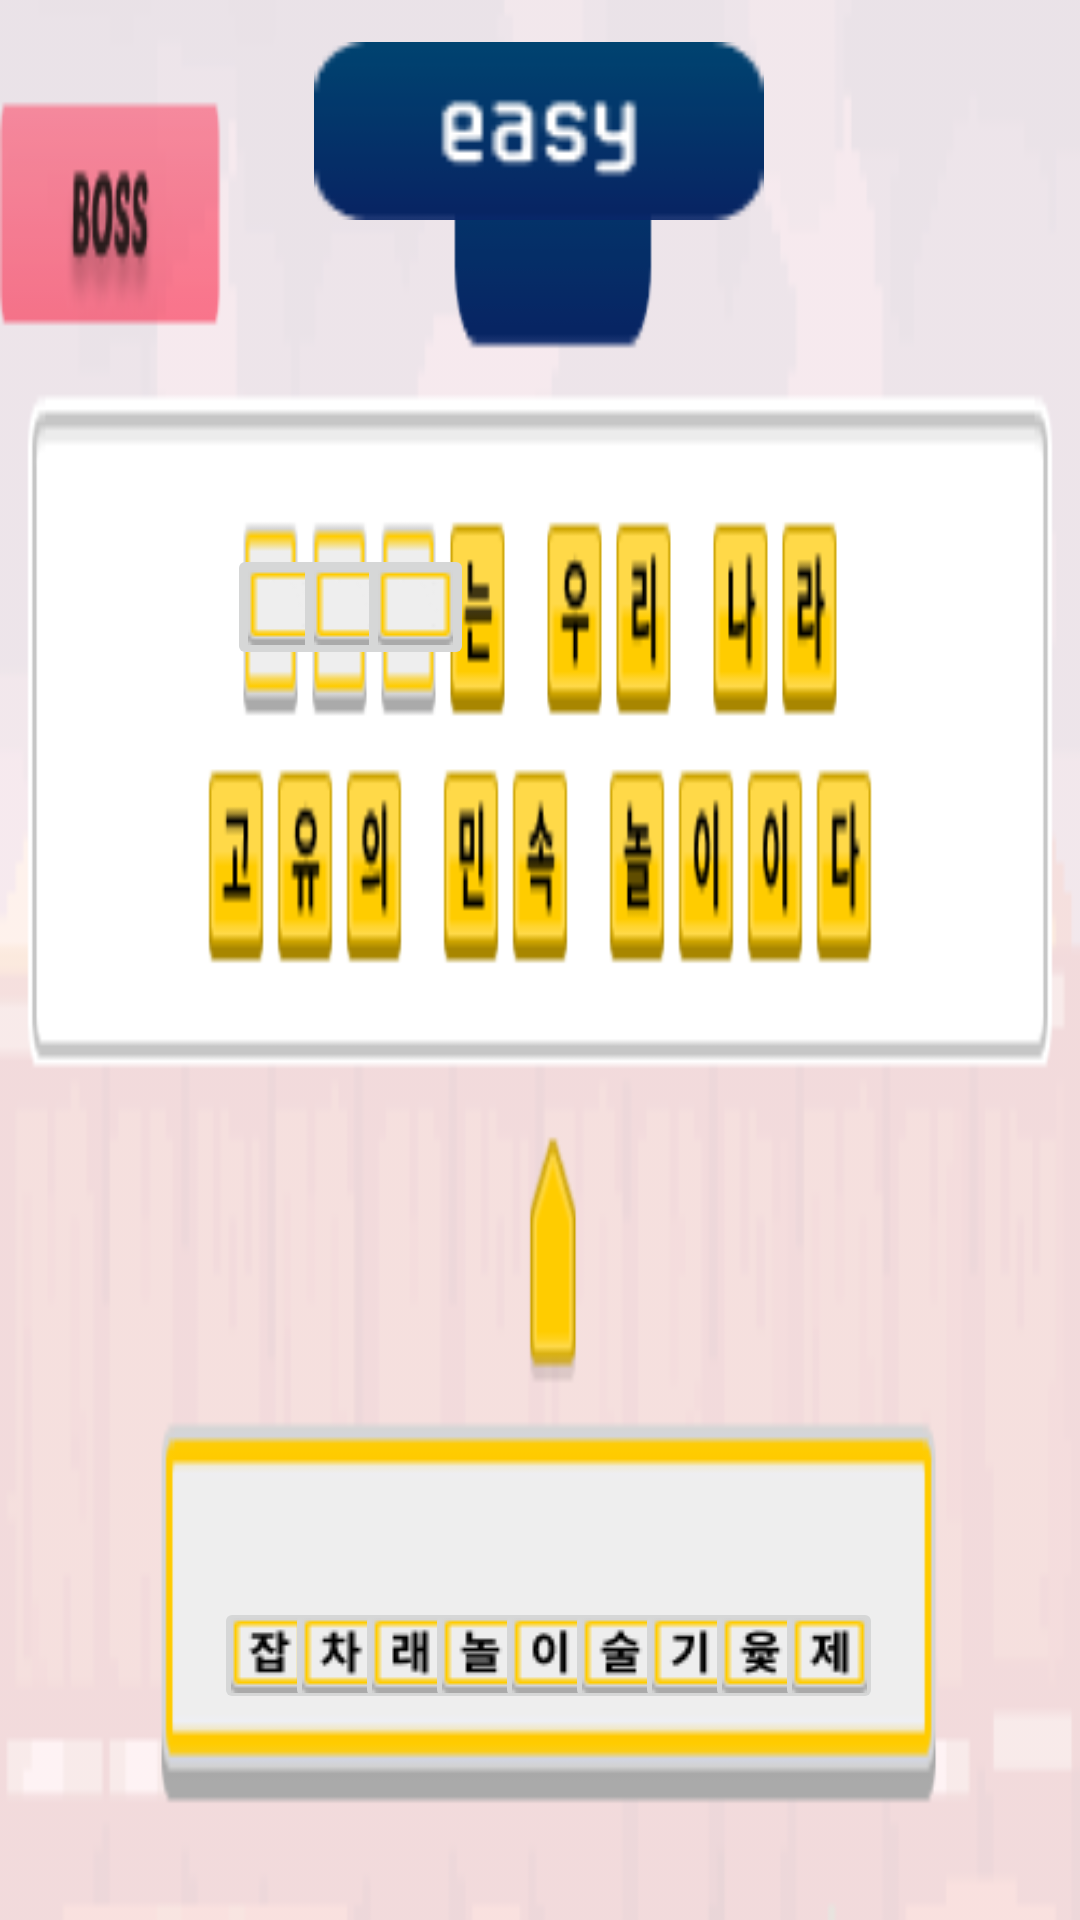

Here is an Android app screen rendered from its layout file. Give the layout XML and the strings, colors and styles it references.
<!-- AndroidManifest.xml: application theme Theme.Hello2019026380 -->
<!-- res/layout/activity_puzzleboss1.xml -->
<?xml version="1.0" encoding="utf-8"?>
<androidx.constraintlayout.widget.ConstraintLayout xmlns:android="http://schemas.android.com/apk/res/android"
    xmlns:app="http://schemas.android.com/apk/res-auto"
    xmlns:tools="http://schemas.android.com/tools"
    android:layout_width="match_parent"
    android:layout_height="match_parent"
    tools:context=".PuzzleActivityEBoss">

    

    
    
    
    
    
    


    <ImageView
        android:id="@+id/imageView2"
        android:layout_width="match_parent"
        android:layout_height="match_parent"
        android:scaleType="fitXY"
        android:src="@drawable/boss1_bg"
        tools:layout_editor_absoluteX="0dp"
        tools:layout_editor_absoluteY="0dp" />

    <ImageView
        android:layout_width="150dp"
        android:layout_height="108dp"
        android:layout_marginTop="-11dp"
        android:src="@drawable/boss1_button"
        app:layout_constraintEnd_toEndOf="parent"
        app:layout_constraintHorizontal_bias="0.499"
        app:layout_constraintStart_toStartOf="parent"
        app:layout_constraintTop_toTopOf="@+id/imageView2" />

    <ImageButton
        android:id="@+id/boss1_quiz1"
        android:layout_width="36dp"
        android:layout_height="39dp"
        android:layout_marginStart="16dp"
        android:layout_marginEnd="16dp"
        android:layout_marginBottom="16dp"
        android:src="@drawable/boss1_answer1"
        app:layout_constraintBottom_toBottomOf="parent"
        app:layout_constraintEnd_toEndOf="parent"
        app:layout_constraintHorizontal_bias="0.19"
        app:layout_constraintStart_toStartOf="parent"
        app:layout_constraintTop_toTopOf="parent"
        app:layout_constraintVertical_bias="0.91" />

    <ImageButton
        android:id="@+id/boss1_quiz2"
        android:layout_width="36dp"
        android:layout_height="39dp"
        android:layout_marginStart="16dp"
        android:layout_marginEnd="16dp"
        android:layout_marginBottom="16dp"
        android:src="@drawable/boss1_answer2"
        app:layout_constraintBottom_toBottomOf="parent"
        app:layout_constraintEnd_toEndOf="parent"
        app:layout_constraintHorizontal_bias="0.27"
        app:layout_constraintStart_toStartOf="parent"
        app:layout_constraintTop_toTopOf="parent"
        app:layout_constraintVertical_bias="0.91" />

    <ImageButton
        android:id="@+id/boss1_quiz3"
        android:layout_width="36dp"
        android:layout_height="39dp"
        android:layout_marginStart="16dp"
        android:layout_marginEnd="16dp"
        android:layout_marginBottom="16dp"
        android:src="@drawable/boss1_answer3"
        app:layout_constraintBottom_toBottomOf="parent"
        app:layout_constraintEnd_toEndOf="parent"
        app:layout_constraintHorizontal_bias="0.35"
        app:layout_constraintStart_toStartOf="parent"
        app:layout_constraintTop_toTopOf="parent"
        app:layout_constraintVertical_bias="0.91" />

    <ImageButton
        android:id="@+id/boss1_quiz4"
        android:layout_width="36dp"
        android:layout_height="39dp"
        android:layout_marginStart="16dp"
        android:layout_marginEnd="16dp"
        android:layout_marginBottom="16dp"
        android:src="@drawable/boss1_answer4"
        app:layout_constraintBottom_toBottomOf="parent"
        app:layout_constraintEnd_toEndOf="parent"
        app:layout_constraintHorizontal_bias="0.43"
        app:layout_constraintStart_toStartOf="parent"
        app:layout_constraintTop_toTopOf="parent"
        app:layout_constraintVertical_bias="0.91" />

    <ImageButton
        android:id="@+id/boss1_quiz5"
        android:layout_width="36dp"
        android:layout_height="39dp"
        android:layout_marginStart="16dp"
        android:layout_marginEnd="16dp"
        android:layout_marginBottom="16dp"
        android:src="@drawable/boss1_answer5"
        app:layout_constraintBottom_toBottomOf="parent"
        app:layout_constraintEnd_toEndOf="parent"
        app:layout_constraintHorizontal_bias="0.51"
        app:layout_constraintStart_toStartOf="parent"
        app:layout_constraintTop_toTopOf="parent"
        app:layout_constraintVertical_bias="0.91" />

    <ImageButton
        android:id="@+id/boss1_quiz6"
        android:layout_width="36dp"
        android:layout_height="39dp"
        android:layout_marginStart="16dp"
        android:layout_marginEnd="16dp"
        android:layout_marginBottom="16dp"
        android:src="@drawable/boss1_answer6"
        app:layout_constraintBottom_toBottomOf="parent"
        app:layout_constraintEnd_toEndOf="parent"
        app:layout_constraintHorizontal_bias="0.59"
        app:layout_constraintStart_toStartOf="parent"
        app:layout_constraintTop_toTopOf="parent"
        app:layout_constraintVertical_bias="0.91" />

    <ImageButton
        android:id="@+id/boss1_quiz7"
        android:layout_width="36dp"
        android:layout_height="39dp"
        android:layout_marginStart="16dp"
        android:layout_marginEnd="16dp"
        android:layout_marginBottom="16dp"
        android:src="@drawable/boss1_answer7"
        app:layout_constraintBottom_toBottomOf="parent"
        app:layout_constraintEnd_toEndOf="parent"
        app:layout_constraintHorizontal_bias="0.67"
        app:layout_constraintStart_toStartOf="parent"
        app:layout_constraintTop_toTopOf="parent"
        app:layout_constraintVertical_bias="0.91" />

    <ImageButton
        android:id="@+id/boss1_quiz8"
        android:layout_width="36dp"
        android:layout_height="39dp"
        android:layout_marginStart="16dp"
        android:layout_marginEnd="16dp"
        android:layout_marginBottom="16dp"
        android:src="@drawable/boss1_answer8"
        app:layout_constraintBottom_toBottomOf="parent"
        app:layout_constraintEnd_toEndOf="parent"
        app:layout_constraintHorizontal_bias="0.75"
        app:layout_constraintStart_toStartOf="parent"
        app:layout_constraintTop_toTopOf="parent"
        app:layout_constraintVertical_bias="0.91" />


    <ImageButton
        android:id="@+id/boss1_quiz9"
        android:layout_width="36dp"
        android:layout_height="39dp"
        android:layout_marginStart="16dp"
        android:layout_marginEnd="16dp"
        android:layout_marginBottom="16dp"
        android:src="@drawable/boss1_answer9"
        app:layout_constraintBottom_toBottomOf="parent"
        app:layout_constraintEnd_toEndOf="parent"
        app:layout_constraintHorizontal_bias="0.83"
        app:layout_constraintStart_toStartOf="parent"
        app:layout_constraintTop_toTopOf="parent"
        app:layout_constraintVertical_bias="0.91" />

    <ImageButton
        android:id="@+id/blank1"
        android:layout_width="39dp"
        android:layout_height="42dp"
        android:layout_alignParentRight="true"
        android:layout_alignParentBottom="true"
        android:src="@drawable/tutorial_answer1"
        app:layout_constraintBottom_toBottomOf="parent"
        app:layout_constraintEnd_toEndOf="parent"
        app:layout_constraintHorizontal_bias="0.236"
        app:layout_constraintStart_toStartOf="parent"
        app:layout_constraintTop_toTopOf="parent"
        app:layout_constraintVertical_bias="0.303" />

    <ImageButton
        android:id="@+id/blank2"
        android:layout_width="39dp"
        android:layout_height="42dp"
        android:layout_alignParentRight="true"
        android:layout_alignParentBottom="true"
        android:src="@drawable/tutorial_answer1"
        app:layout_constraintBottom_toBottomOf="parent"
        app:layout_constraintEnd_toEndOf="parent"
        app:layout_constraintHorizontal_bias="0.304"
        app:layout_constraintStart_toStartOf="parent"
        app:layout_constraintTop_toTopOf="parent"
        app:layout_constraintVertical_bias="0.303" />

    <ImageButton
        android:id="@+id/blank3"
        android:layout_width="39dp"
        android:layout_height="42dp"
        android:layout_alignParentRight="true"
        android:layout_alignParentBottom="true"
        android:src="@drawable/tutorial_answer1"
        app:layout_constraintBottom_toBottomOf="parent"
        app:layout_constraintEnd_toEndOf="parent"
        app:layout_constraintHorizontal_bias="0.371"
        app:layout_constraintStart_toStartOf="parent"
        app:layout_constraintTop_toTopOf="parent"
        app:layout_constraintVertical_bias="0.303" />


</androidx.constraintlayout.widget.ConstraintLayout>
<!-- resources referenced by this layout -->
<resources>
  <!-- drawable boss1_answer1: png bitmap (drawable, 642 bytes) -->
  <!-- drawable boss1_answer2: png bitmap (drawable, 639 bytes) -->
  <!-- drawable boss1_answer3: png bitmap (drawable, 578 bytes) -->
  <!-- drawable boss1_answer4: png bitmap (drawable, 573 bytes) -->
  <!-- drawable boss1_answer5: png bitmap (drawable, 589 bytes) -->
  <!-- drawable boss1_answer6: png bitmap (drawable, 620 bytes) -->
  <!-- drawable boss1_answer7: png bitmap (drawable, 554 bytes) -->
  <!-- drawable boss1_answer8: png bitmap (drawable, 688 bytes) -->
  <!-- drawable boss1_answer9: png bitmap (drawable, 591 bytes) -->
  <!-- drawable boss1_bg: png bitmap (drawable, 14310 bytes) -->
  <!-- drawable boss1_button: png bitmap (drawable, 1481 bytes) -->
  <!-- drawable tutorial_answer1: png bitmap (drawable, 475 bytes) -->
  <style name="Theme.Hello2019026380" parent="Base.Theme.Hello2019026380" />
  <style name="Base.Theme.Hello2019026380" parent="Theme.Material3.DayNight.NoActionBar">
          
          
      </style>
</resources>
